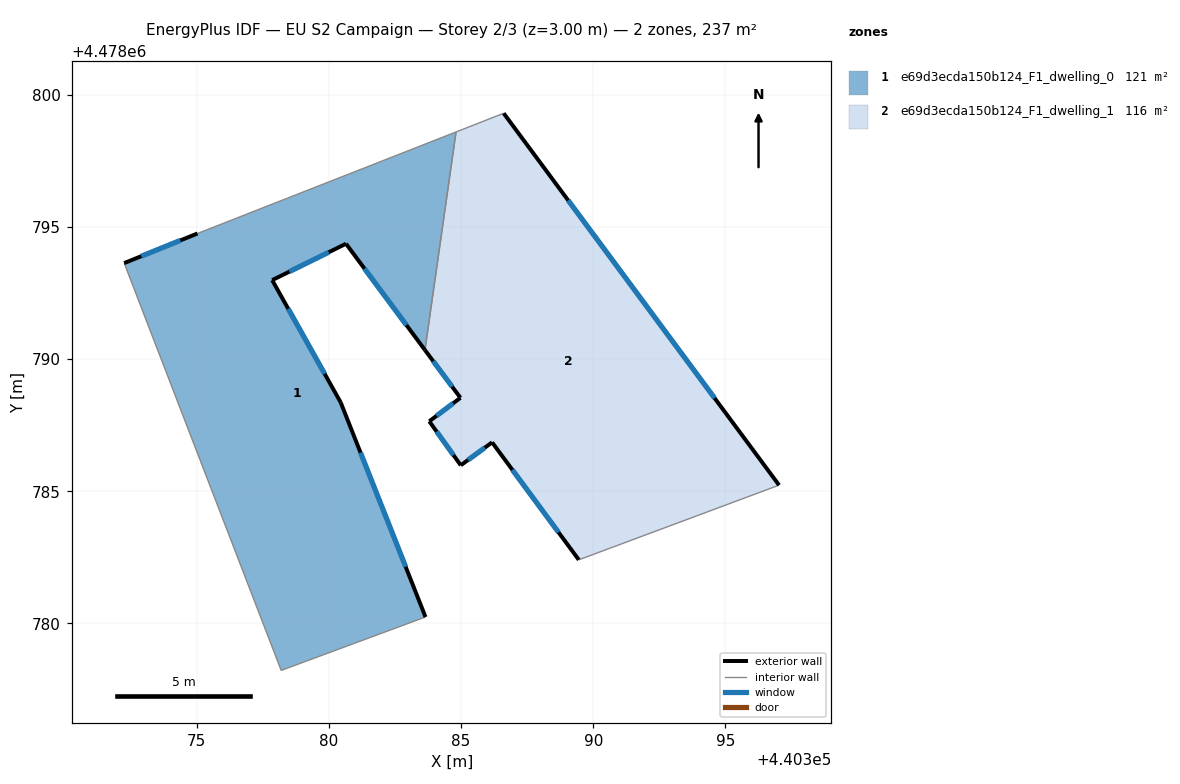
=== STOREY PLAN SPEC (per zone: floor XY polygon, exterior-wall plan segments, windows/doors) ===
zone 1: e69d3ecda150b124_F1_dwelling_0  (120.8 m²)
  floor: (440384.81, 4478798.59) (440383.63, 4478790.34) (440380.65, 4478794.37) (440377.85, 4478792.99) (440380.45, 4478788.36) (440383.65, 4478780.24) (440378.19, 4478778.22) (440372.25, 4478793.63) (440375.03, 4478794.75)
  exterior wall: (440375.03, 4478794.75) – (440372.26, 4478793.63)  [3.0 m]
    window: (440374.38, 4478794.49) – (440372.90, 4478793.89)  [2.5 m²]
  exterior wall: (440380.65, 4478794.37) – (440383.63, 4478790.34)  [5.0 m]
    window: (440381.35, 4478793.42) – (440382.93, 4478791.28)  [4.2 m²]
  exterior wall: (440377.85, 4478792.99) – (440380.65, 4478794.37)  [3.1 m]
    window: (440378.51, 4478793.31) – (440379.99, 4478794.04)  [2.6 m²]
  exterior wall: (440380.45, 4478788.36) – (440377.85, 4478792.99)  [5.3 m]
    window: (440379.84, 4478789.44) – (440378.46, 4478791.90)  [4.5 m²]
  exterior wall: (440383.66, 4478780.24) – (440380.45, 4478788.36)  [8.7 m]
    window: (440382.90, 4478782.14) – (440381.20, 4478786.46)  [7.4 m²]
  interior walls: 4
zone 2: e69d3ecda150b124_F1_dwelling_1  (116.0 m²)
  floor: (440386.61, 4478799.30) (440397.03, 4478785.23) (440389.45, 4478782.41) (440386.17, 4478786.85) (440384.99, 4478785.98) (440383.80, 4478787.65) (440384.98, 4478788.54) (440383.63, 4478790.34) (440384.81, 4478798.59)
  exterior wall: (440384.98, 4478788.54) – (440383.80, 4478787.65)  [1.5 m]
    window: (440384.70, 4478788.33) – (440384.07, 4478787.85)  [1.3 m²]
  exterior wall: (440383.63, 4478790.34) – (440384.98, 4478788.54)  [2.3 m]
    window: (440383.95, 4478789.92) – (440384.66, 4478788.96)  [1.9 m²]
  exterior wall: (440397.03, 4478785.23) – (440386.61, 4478799.30)  [17.5 m]
    window: (440394.59, 4478788.53) – (440389.05, 4478796.01)  [14.8 m²]
  exterior wall: (440386.17, 4478786.85) – (440389.46, 4478782.41)  [5.5 m]
    window: (440386.94, 4478785.81) – (440388.69, 4478783.45)  [4.7 m²]
  exterior wall: (440384.99, 4478785.98) – (440386.17, 4478786.85)  [1.5 m]
    window: (440385.27, 4478786.19) – (440385.90, 4478786.65)  [1.2 m²]
  exterior wall: (440383.80, 4478787.65) – (440384.99, 4478785.98)  [2.0 m]
    window: (440384.08, 4478787.26) – (440384.71, 4478786.37)  [1.7 m²]
  interior walls: 3

=== DERIVED (storey summary) ===
Building: EU S2 Campaign
Storey: 2 of 3  (floor level z = 3.00 m)
Storey gross floor area: 236.8 m²
Zones on this storey: 2
  - e69d3ecda150b124_F1_dwelling_0: floor 120.8 m²; exterior wall 25.1 m (75.4 m²); 5 window(s) 21.3 m²; WWR 28.3%
  - e69d3ecda150b124_F1_dwelling_1: floor 116.0 m²; exterior wall 30.3 m (90.8 m²); 6 window(s) 25.7 m²; WWR 28.3%
Zone adjacency (shared interzone walls):
  - e69d3ecda150b124_F1_dwelling_0 ↔ e69d3ecda150b124_F1_dwelling_1